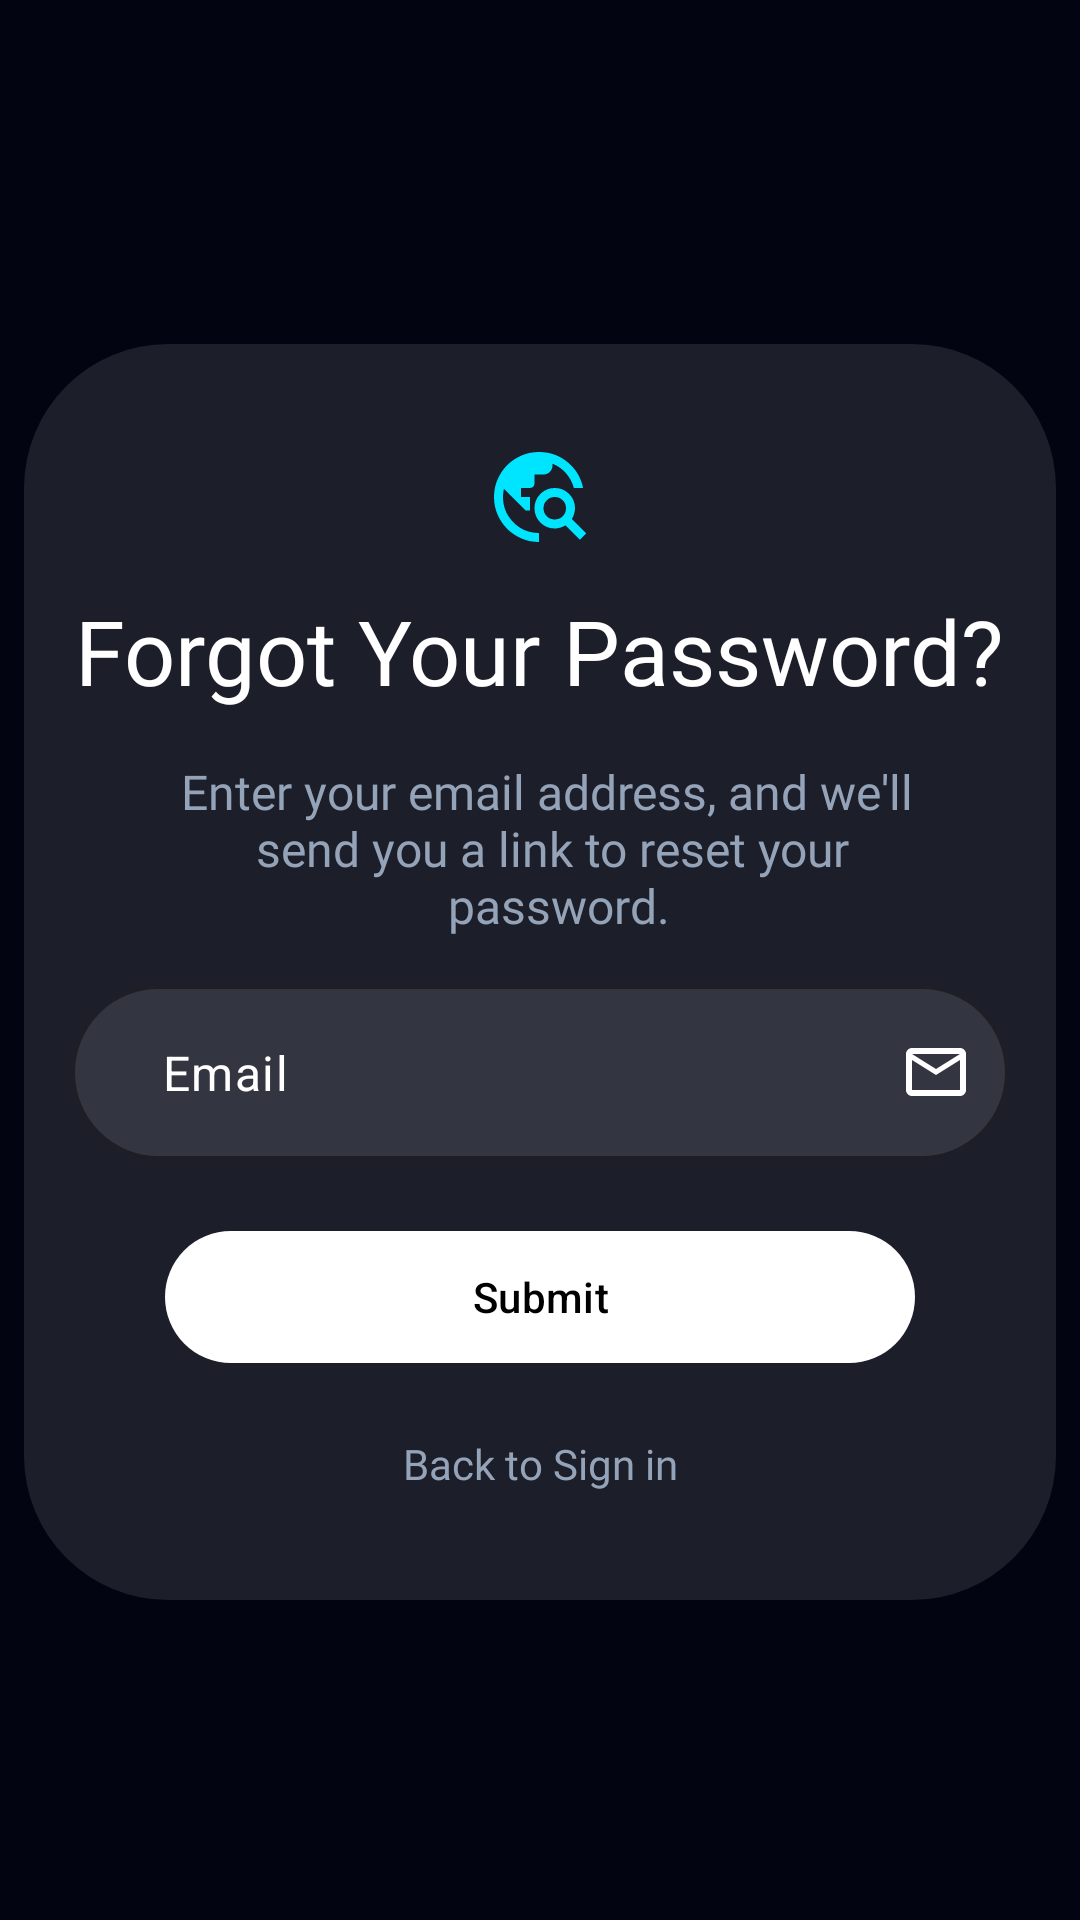

The Android layout XML behind this screen, and the referenced resources:
<!-- AndroidManifest.xml: application theme Base.Theme.CloneCode -->
<!-- res/layout/fragment_forget_password.xml -->
<?xml version="1.0" encoding="utf-8"?>
<layout
    xmlns:android="http://schemas.android.com/apk/res/android"
    xmlns:app="http://schemas.android.com/apk/res-auto"
    xmlns:tools="http://schemas.android.com/tools">

<androidx.constraintlayout.widget.ConstraintLayout
    android:layout_width="match_parent"
    android:layout_height="match_parent"
    android:background="@color/main_bg">


    <androidx.constraintlayout.widget.ConstraintLayout
        android:id="@+id/constraintLayout2"
        android:layout_width="match_parent"
        android:layout_height="wrap_content"
        android:layout_marginStart="8dp"
        android:layout_marginTop="8dp"
        android:layout_marginEnd="8dp"
        android:paddingVertical="20dp"
        android:background="@drawable/custom_forget_dialog"
        app:layout_constraintBottom_toBottomOf="parent"
        app:layout_constraintEnd_toEndOf="parent"
        app:layout_constraintStart_toStartOf="parent"
        app:layout_constraintTop_toTopOf="parent">

        <androidx.appcompat.widget.AppCompatImageView
            android:id="@+id/appCompatImageView4"
            android:layout_width="wrap_content"
            android:layout_height="wrap_content"
            android:layout_marginTop="16dp"
            app:layout_constraintEnd_toEndOf="parent"
            app:layout_constraintStart_toStartOf="parent"
            app:layout_constraintTop_toTopOf="parent"
            app:srcCompat="@drawable/forget_icon" />

        <TextView
            android:id="@+id/textView"
            android:layout_width="wrap_content"
            android:layout_height="wrap_content"
            android:layout_marginTop="16dp"
            android:fontFamily="@font/plus_jakarta_sans_bold"
            android:text="@string/forgot_your_password"
            android:textColor="@color/white"
            android:textSize="30sp"
            app:layout_constraintEnd_toEndOf="parent"
            app:layout_constraintStart_toStartOf="parent"
            app:layout_constraintTop_toBottomOf="@+id/appCompatImageView4" />

        <TextView
            android:id="@+id/textView2"
            android:layout_width="0dp"
            android:layout_height="wrap_content"
            android:layout_marginStart="16dp"
            android:layout_marginTop="16dp"
            android:layout_marginEnd="8dp"
            android:fontFamily="@font/plus_jakarta_sans_light"
            android:text="@string/check_inbox"
            android:textAlignment="center"
            android:textColor="@color/des_text_color_2"
            android:textSize="16sp"
            app:layout_constraintEnd_toEndOf="parent"
            app:layout_constraintStart_toStartOf="parent"
            app:layout_constraintTop_toBottomOf="@+id/textView" />

        <com.google.android.material.textfield.TextInputLayout
            android:id="@+id/email"
            style="@style/Widget.Material3.TextInputLayout.OutlinedBox"
            android:layout_width="match_parent"
            android:layout_height="wrap_content"
            android:layout_marginStart="16dp"
            android:layout_marginTop="16dp"
            android:layout_marginEnd="16dp"
            android:backgroundTint="@null"
            app:boxBackgroundColor="@color/dialog_color_1"
            app:boxCornerRadiusBottomEnd="90dp"
            app:boxCornerRadiusBottomStart="90dp"
            app:boxCornerRadiusTopEnd="90dp"
            app:boxCornerRadiusTopStart="90dp"
            app:cursorColor="@color/dialog_hint_color"
            app:hintEnabled="false"
            app:endIconMode="custom"
            app:endIconDrawable="@drawable/forget_email"
            app:endIconTint="@color/white"
            app:boxStrokeColor="@color/dialog_color_2"
            app:layout_constraintEnd_toEndOf="parent"
            app:layout_constraintStart_toStartOf="parent"
            app:layout_constraintTop_toBottomOf="@+id/textView2">

            <com.google.android.material.textfield.TextInputEditText
                android:layout_width="match_parent"
                android:layout_height="wrap_content"
                android:hint="@string/email"
                android:inputType="textEmailAddress"
                android:paddingVertical="18dp"
                android:paddingStart="30dp"
                android:paddingEnd="30dp"
                android:textColor="@color/white"
                android:textColorHint="@color/white" />
        </com.google.android.material.textfield.TextInputLayout>


        <com.google.android.material.button.MaterialButton
            android:id="@+id/confirmUpdate"
            android:layout_width="250dp"
            android:layout_height="44dp"
            android:layout_marginTop="24dp"
            android:background="@drawable/custom_button"
            android:text="@string/submit_button"
            android:textColor="@color/black"
            android:textSize="14sp"
            app:backgroundTint="@null"
            app:layout_constraintEnd_toEndOf="parent"
            app:layout_constraintStart_toStartOf="parent"
            app:layout_constraintTop_toBottomOf="@+id/email" />

        <TextView
            android:id="@+id/backToSignIn"
            android:layout_width="wrap_content"
            android:layout_height="wrap_content"
            android:layout_marginTop="24dp"
            android:layout_marginBottom="16dp"
            android:fontFamily="@font/plus_jakarta_sans"
            android:text="@string/back_to_sign_in"
            android:textAlignment="center"
            android:textColor="@color/des_text_color_2"
            android:textSize="14sp"
            app:layout_constraintBottom_toBottomOf="parent"
            app:layout_constraintEnd_toEndOf="parent"
            app:layout_constraintStart_toStartOf="parent"
            app:layout_constraintTop_toBottomOf="@+id/confirmUpdate" />

    </androidx.constraintlayout.widget.ConstraintLayout>
</androidx.constraintlayout.widget.ConstraintLayout>
</layout>
<!-- resources referenced by this layout -->
<resources>
  <color name="black">#FF000000</color>
  <color name="des_text_color_2">#94A3B8</color>
  <color name="dialog_color_1">#1AFFFFFF</color>
  <color name="dialog_color_2">#0DFFFFFF</color>
  <color name="dialog_hint_color">#03475569</color>
  <color name="main_bg">#020412</color>
  <color name="white">#FFFFFFFF</color>
  <!-- drawable custom_button (drawable) -->
  <?xml version="1.0" encoding="utf-8"?>
  <shape xmlns:android="http://schemas.android.com/apk/res/android"
      android:shape="rectangle">
  
      <solid android:color="@color/white"/>
  
      
      <corners android:radius="9999dp" />
  
  </shape>
  <!-- drawable custom_forget_dialog (drawable) -->
  <?xml version="1.0" encoding="utf-8"?>
  <shape xmlns:android="http://schemas.android.com/apk/res/android">
  
      <solid
         android:color="@color/dialog_color_1" />
  
      <corners android:radius="48dp"/>
  </shape>
  <!-- drawable forget_email (drawable) -->
  <vector xmlns:android="http://schemas.android.com/apk/res/android"
      android:width="20dp"
      android:height="16dp"
      android:viewportWidth="20"
      android:viewportHeight="16">
    <path
        android:pathData="M2,16C1.45,16 0.979,15.804 0.587,15.413C0.196,15.021 0,14.55 0,14V2C0,1.45 0.196,0.979 0.587,0.588C0.979,0.196 1.45,0 2,0H18C18.55,0 19.021,0.196 19.413,0.588C19.804,0.979 20,1.45 20,2V14C20,14.55 19.804,15.021 19.413,15.413C19.021,15.804 18.55,16 18,16H2V16M10,9L2,4V14V14V14H18V14V14V4L10,9V9M10,7L18,2H2L10,7V7M2,4V2V2V4V14V14V14V14V14V14V4V4"
        android:fillColor="#64748B"/>
  </vector>
  <string name="back_to_sign_in">Back to Sign in</string>
  <string name="check_inbox">Enter your email address, and we\'ll \n send you a link to reset your \n password.</string>
  <string name="email">Email</string>
  <string name="forgot_your_password">Forgot Your Password?</string>
  <string name="submit_button">Submit</string>
  <style name="Base.Theme.CloneCode" parent="Theme.Material3.Light.NoActionBar">
          <item name="android:windowNoTitle">true</item>
          <item name="android:windowFullscreen">false</item>
          <item name="android:windowDisablePreview">false</item>
          <item name="android:windowTranslucentNavigation">false</item>
          <item name="android:windowActionBar">false</item>
          <item name="android:navigationBarColor">@color/main_bg</item>
          <item name="android:windowBackground">@color/main_bg</item>
          <item name="android:statusBarColor">@color/black</item>
          <item name="android:windowLightStatusBar">false</item> 
          <item name="android:windowLightNavigationBar" tools:ignore="NewApi">true</item> 
          <item name="android:forceDarkAllowed" tools:targetApi="q">false</item>
      </style>
</resources>
